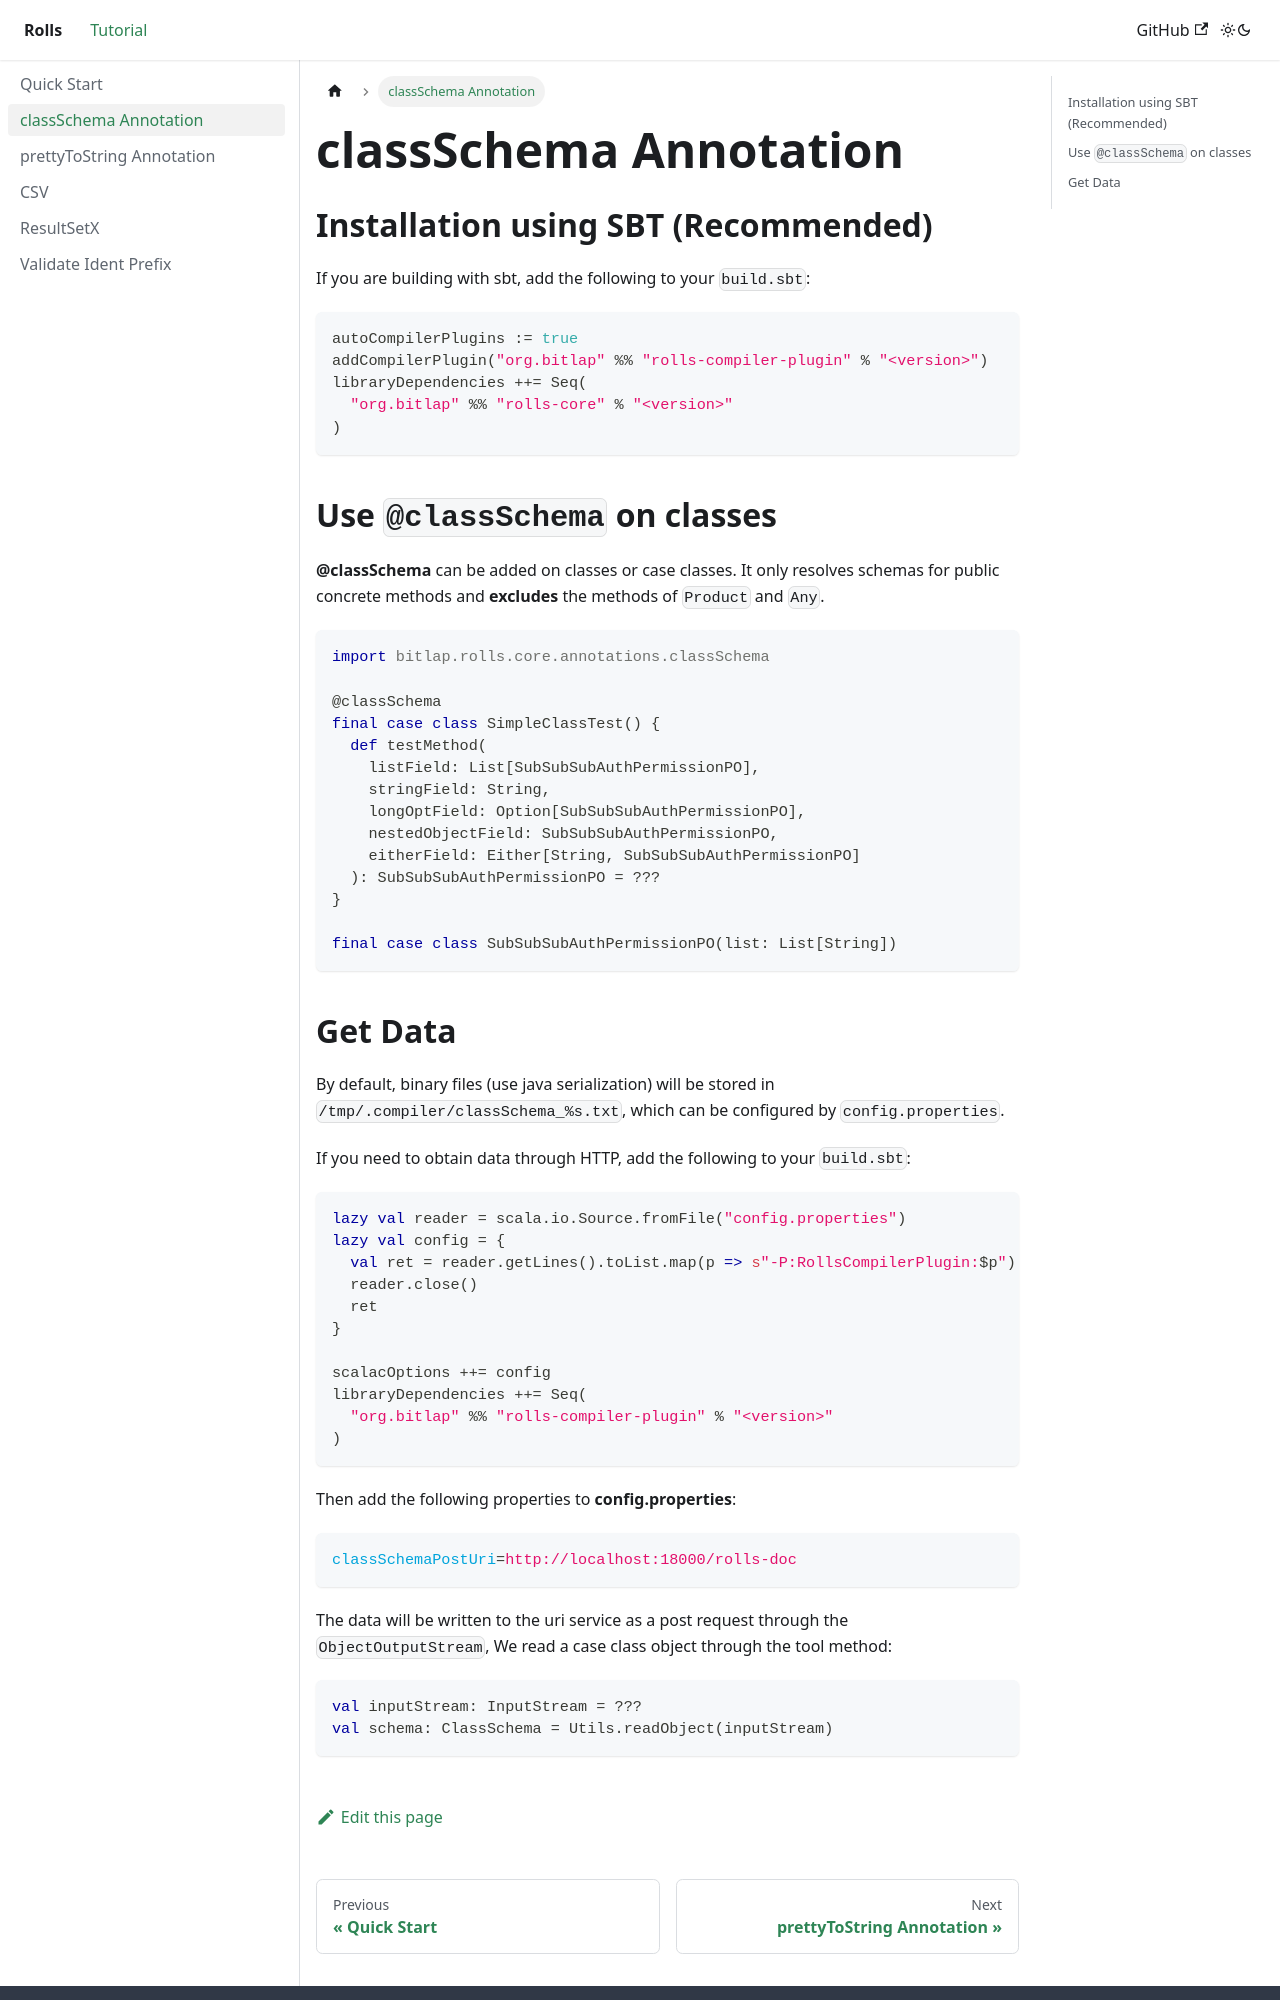

repository: bitlap/rolls · page: docs/classSchema_annotation/index.html · generator: docusaurus

---
title: classSchema Annotation
custom_edit_url: https://github.com/bitlap/rolls/edit/master/docs/classSchema_annotation.md
---

## Installation using SBT (Recommended)

If you are building with sbt, add the following to your `build.sbt`:

```scala
autoCompilerPlugins := true
addCompilerPlugin("org.bitlap" %% "rolls-compiler-plugin" % "<version>")
libraryDependencies ++= Seq(
  "org.bitlap" %% "rolls-core" % "<version>"
)
```

## Use `@classSchema` on classes

**@classSchema** can be added on classes or case classes. It only resolves schemas for public concrete methods and **excludes** the methods of `Product` and `Any`.

```scala mdoc
import bitlap.rolls.core.annotations.classSchema

@classSchema
final case class SimpleClassTest() {
  def testMethod(
    listField: List[SubSubSubAuthPermissionPO],
    stringField: String,
    longOptField: Option[SubSubSubAuthPermissionPO],
    nestedObjectField: SubSubSubAuthPermissionPO,
    eitherField: Either[String, SubSubSubAuthPermissionPO]
  ): SubSubSubAuthPermissionPO = ???
}

final case class SubSubSubAuthPermissionPO(list: List[String])
```
